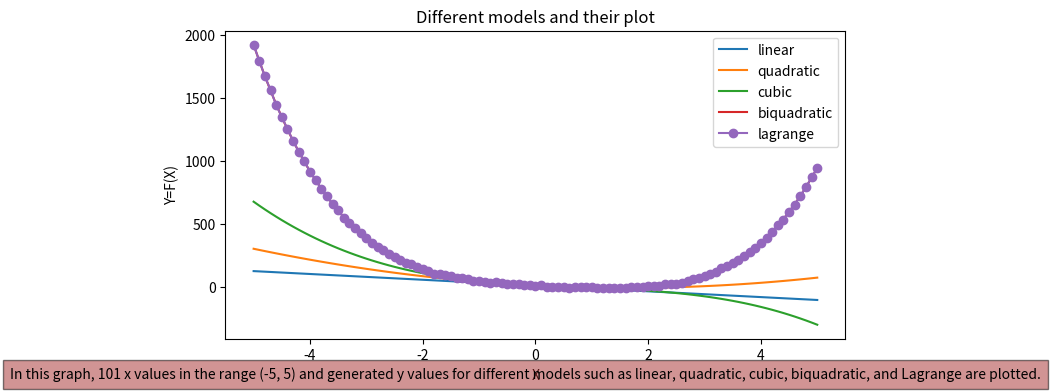
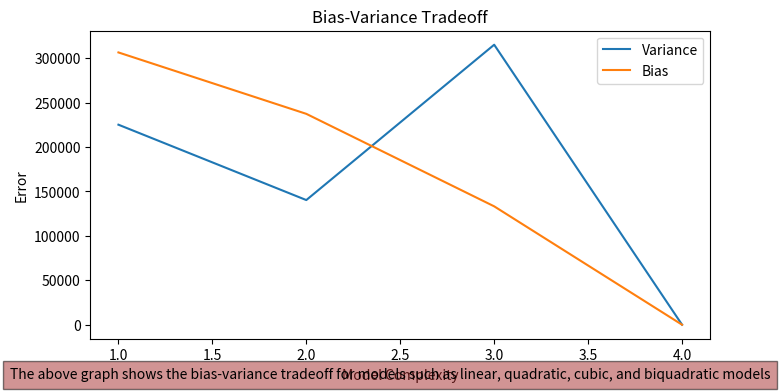

Reproduce these figures in Python, in order.
# Import necessary libraries or modules
import numpy as np
import matplotlib.pyplot as plt
import random
# Initialize the x matrix with a column of ones and empty lists for other powers of x
x = [[1] * 101, [], [], [], []]
x1 = []  # List to store x values
y = []   # List to store y values

# Generate x values in the range -5 to 5
for i in range(-50, 51):
    i = i / 10
    x1.append(i)
    # Append x values for different powers
    x[1].append(i)  # Linear
    x[2].append(i ** 2)  # Quadratic
    x[3].append(i ** 3)  # Cubic
    x[4].append(i ** 4)  # Biquadratic
    # Generate y values with some noise
    n = np.random.normal(0, 3)
    fx = ((2 * (i ** 4)) - (3 * (i ** 3)) + (7 * (i ** 2)) - (23 * i) + 8 + n)
    y.append(fx)

# Transpose x and y for matrix operations
X = np.transpose(x)
Y = np.transpose(y)

# Calculate coefficients using matrix operations
b = np.matmul(np.linalg.inv(np.matmul(np.transpose(X), X)), np.matmul(np.transpose(X), y))

# Generate predicted y values for each model
y1 = b[0] + b[1] * np.array(x1)  # Linear
y2 = b[0] + b[1] * np.array(x1) + b[2] * np.array(x1) ** 2  # Quadratic
y3 = b[0] + b[1] * np.array(x1) + b[2] * np.array(x1) ** 2 + b[3] * np.array(x1) ** 3  # Cubic
y4 = b[0] + b[1] * np.array(x1) + b[2] * np.array(x1) ** 2 + b[3] * np.array(x1) ** 3 + b[4] * np.array(x1) ** 4  # Biquadratic

# Lagrange Interpolation function
def lagrangeInterpolation(x, y, xInterp):
    n = len(x)
    m = len(xInterp)
    yInterp = np.zeros(m)
    
    for j in range(m):
        p = 0
        for i in range(n):
            L = 1
            for k in range(n):
                if k != i:
                    L *= (xInterp[j] - x[k]) / (x[i] - x[k])
            p += y[i] * L
        yInterp[j] = p
    return yInterp

# Calculate interpolated y values using Lagrange Interpolation
yInte = lagrangeInterpolation(x1, y, x1)

# Plot the models and Lagrange interpolation
plt.figure(figsize=(8, 4))
plt.plot(x1, y1, label="linear")
plt.plot(x1, y2, label="quadratic")
plt.plot(x1, y3, label="cubic")
plt.plot(x1, y4, label="biquadratic")
plt.plot(x1, yInte, marker='o', label="lagrange")
plt.xlabel('X')
plt.ylabel('Y=F(X)')
plt.title("Different models and their plot")
plt.figtext(0.5, 0.01, "In this graph, 101 x values in the range (-5, 5) and generated y values for different models such as linear, quadratic, cubic, biquadratic, and Lagrange are plotted.", ha="center", fontsize=10, bbox={"facecolor": "brown", "alpha": 0.5, "pad": 5})
plt.legend()
plt.show()

# Define model complexity
com=[1,2,3,4]
# random.shuffle(x1)
# Splitting data for training and testing
X1 = x1[:71]  # Training data
X2 = x1[71:]  # Testing data
Yorig = Y[71:]  # Original Y values for testing

# Predicted values for training data
y1Train = b[0] + b[1] * np.array(X1)  # Linear
y2Train = b[0] + b[1] * np.array(X1) + b[2] * np.array(X1) ** 2  # Quadratic
y3Train = b[0] + b[1] * np.array(X1) + b[2] * np.array(X1) ** 2 + b[3] * np.array(X1) ** 3  # Cubic
y4Train = b[0] + b[1] * np.array(X1) + b[2] * np.array(X1) ** 2 + b[3] * np.array(X1) ** 3 + b[4] * np.array(X1) ** 4  # Biquadratic

# Calculate training errors
trainError1 = np.square(np.abs(y1Train - Y[:71]))
trainError2 = np.square(np.abs(y2Train - Y[:71]))
trainError3 = np.square(np.abs(y3Train - Y[:71]))
trainError4 = np.square(np.abs(y4Train - Y[:71]))
totalTrainError = [np.sum(trainError1)/len(trainError1), np.sum(trainError2)/len(trainError2), np.sum(trainError3)/len(trainError3), np.sum(trainError4)/len(trainError4)]

# Predicted values for testing data
y1Test = b[0] + b[1] * np.array(X2)  # Linear
y2Test = b[0] + b[1] * np.array(X2) + b[2] * np.array(X2) ** 2  # Quadratic
y3Test = b[0] + b[1] * np.array(X2) + b[2] * np.array(X2) ** 2 + b[3] * np.array(X2) ** 3  # Cubic
y4Test = b[0] + b[1] * np.array(X2) + b[2] * np.array(X2) ** 2 + b[3] * np.array(X2) ** 3 + b[4] * np.array(X2) ** 4  # Biquadratic

# Calculate testing errors
testError1 = np.square(np.abs(y1Test - Yorig))
testError2 = np.square(np.abs(y2Test - Yorig))
testError3 = np.square(np.abs(y3Test - Yorig))
testError4 = np.square(np.abs(y4Test - Yorig))
totalTest = [np.sum(testError1)/len(testError1), np.sum(testError2)/len(testError2), np.sum(testError3)/len(testError3), np.sum(testError4)/len(testError4)]

# Plot Bias-Variance tradeoff
plt.figure(figsize=(8, 4))
plt.plot(com, totalTest, label="Variance")
plt.plot(com, totalTrainError, label="Bias")
plt.xlabel('Model Complexity')
plt.ylabel('Error')
plt.title("Bias-Variance Tradeoff")
plt.figtext(0.5, 0.01, "The above graph shows the bias-variance tradeoff for models such as linear, quadratic, cubic, and biquadratic models", ha="center", fontsize=10, bbox={"facecolor": "brown", "alpha": 0.5, "pad": 5})
plt.legend()
plt.show()
